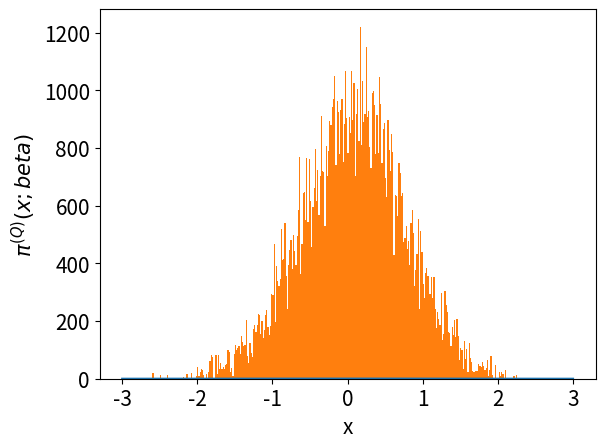

This figure's Python source: (Note: this script raises an exception after producing the figure.)
# -*- coding: utf-8 -*-
from __future__ import division
import os 
import numpy as np
import matplotlib.pyplot as plt
from time import time
import pandas as pd

# Author: Juan Esteban Aristizabal-Zuluaga
# date: 202004151200

def rho_free(x,xp,beta):
    """Uso: devuelve elemento de matriz dsnsidad para el caso de una partícula libre en un toro infinito."""
    return (2.*np.pi*beta)**(-0.5) * np.exp(-(x-xp)**2 / (2 * beta) )

def harmonic_potential(x):
    """Devuelve valor del potencial armónico para una posición x dada"""
    return 0.5* x**2

def anharmonic_potential(x):
    """Devuelve valor de potencial anarmónico para una posición x dada"""
    # return np.abs(x)*(1+np.cos(x)) #el resultado de este potencial es interesante
    return 0.5*x**2 - x**3 + x**4

def QHO_canonical_ensemble(x,beta):
    """
    Uso:    calcula probabilidad teórica cuántica de encontrar al oscilador armónico 
            (inmerso en un baño térmico a temperatura inversa beta) en la posición x.
    
    Recibe:
        x: float            -> posición
        beta: float         -> inverso de temperatura en unidades reducidas beta = 1/T.
    
    Devuelve:
        probabilidad teórica cuántica en posición x para temperatura inversa beta. 
    """
    return (np.tanh(beta/2.)/np.pi)**0.5 * np.exp(- x**2 * np.tanh(beta/2.))

beta = 4.
N = 8
dtau = beta/N
n_steps = int(1e5)
delta = 0.5
path_x = [0.] * N
pathss_x = [path_x[:]]
potential = harmonic_potential
append_every = 1
t_0 = time()
for step in range(n_steps):
    k = np.random.randint(0,N)
    #Periodic boundary conditions
    knext, kprev = (k+1) % N, (k-1) % N
    x_new = path_x[k] + np.random.uniform(-delta,delta)
    old_weight = (  rho_free(path_x[kprev],path_x[k],dtau) * 
                    np.exp(- dtau * potential(path_x[k]))  *
                    rho_free(path_x[k],path_x[knext],dtau)  )
    new_weight = (  rho_free(path_x[kprev],x_new,dtau) * 
                    np.exp(- dtau * potential(x_new))  *
                    rho_free(x_new,path_x[knext],dtau)  )
    if np.random.uniform(0,1) < new_weight/old_weight:
        path_x[k] = x_new
    if step%append_every == 0:
        pathss_x.append(path_x[:])
t_1 = time()
pathss_x = np.array(pathss_x)
print('%d iterations -> %.2E seconds'%(n_steps,t_1-t_0))

N_plot = 201
x_max = 3
x_plot = np.linspace(-x_max,x_max,N_plot)


# Agranda letra en texto de figuras generadas
plt.rcParams.update({'font.size':15})

fig, ax1 = plt.subplots()

ax1.set_xlabel('x')
ax1.set_ylabel(u'$\pi^{(Q)} (x;beta)$')
ax1.plot(x_plot,QHO_canonical_ensemble(x_plot,beta),label=u'Teórico')
ax1.hist(pathss_x[:,0], bins=int(np.sqrt(n_steps/append_every)), normed=True,
                        label=u'Integral de camino\nnaive sampling')
ax1.tick_params(axis='y')
ax1.set_ylim(bottom=0)

ax2 = ax1.twinx()  # instantiate a second axes that shares the same x-axis

ax2.set_ylabel(u'$\\tau$')  # we already handled the x-label with ax1
beta_plot = np.linspace(0,beta,10)
path_plot = list(pathss_x[-1])
path_plot.append(pathss_x[-1][0])
ax2.plot(path_plot, beta_plot,'o-',c='k',label=u'Path')
ax2.tick_params(axis='y')
ax2.set_yticks(beta_plot)
ax2.set_yticklabels(beta_plot)
ax2.set_ylim(bottom=0)

plt.legend(loc='best')
fig.tight_layout()  # otherwise the right y-label is slightly clipped
script_dir = os.path.dirname(os.path.abspath(__file__)) #path completa para este script
plt.savefig(script_dir+'/prueba.eps')

plt.show()